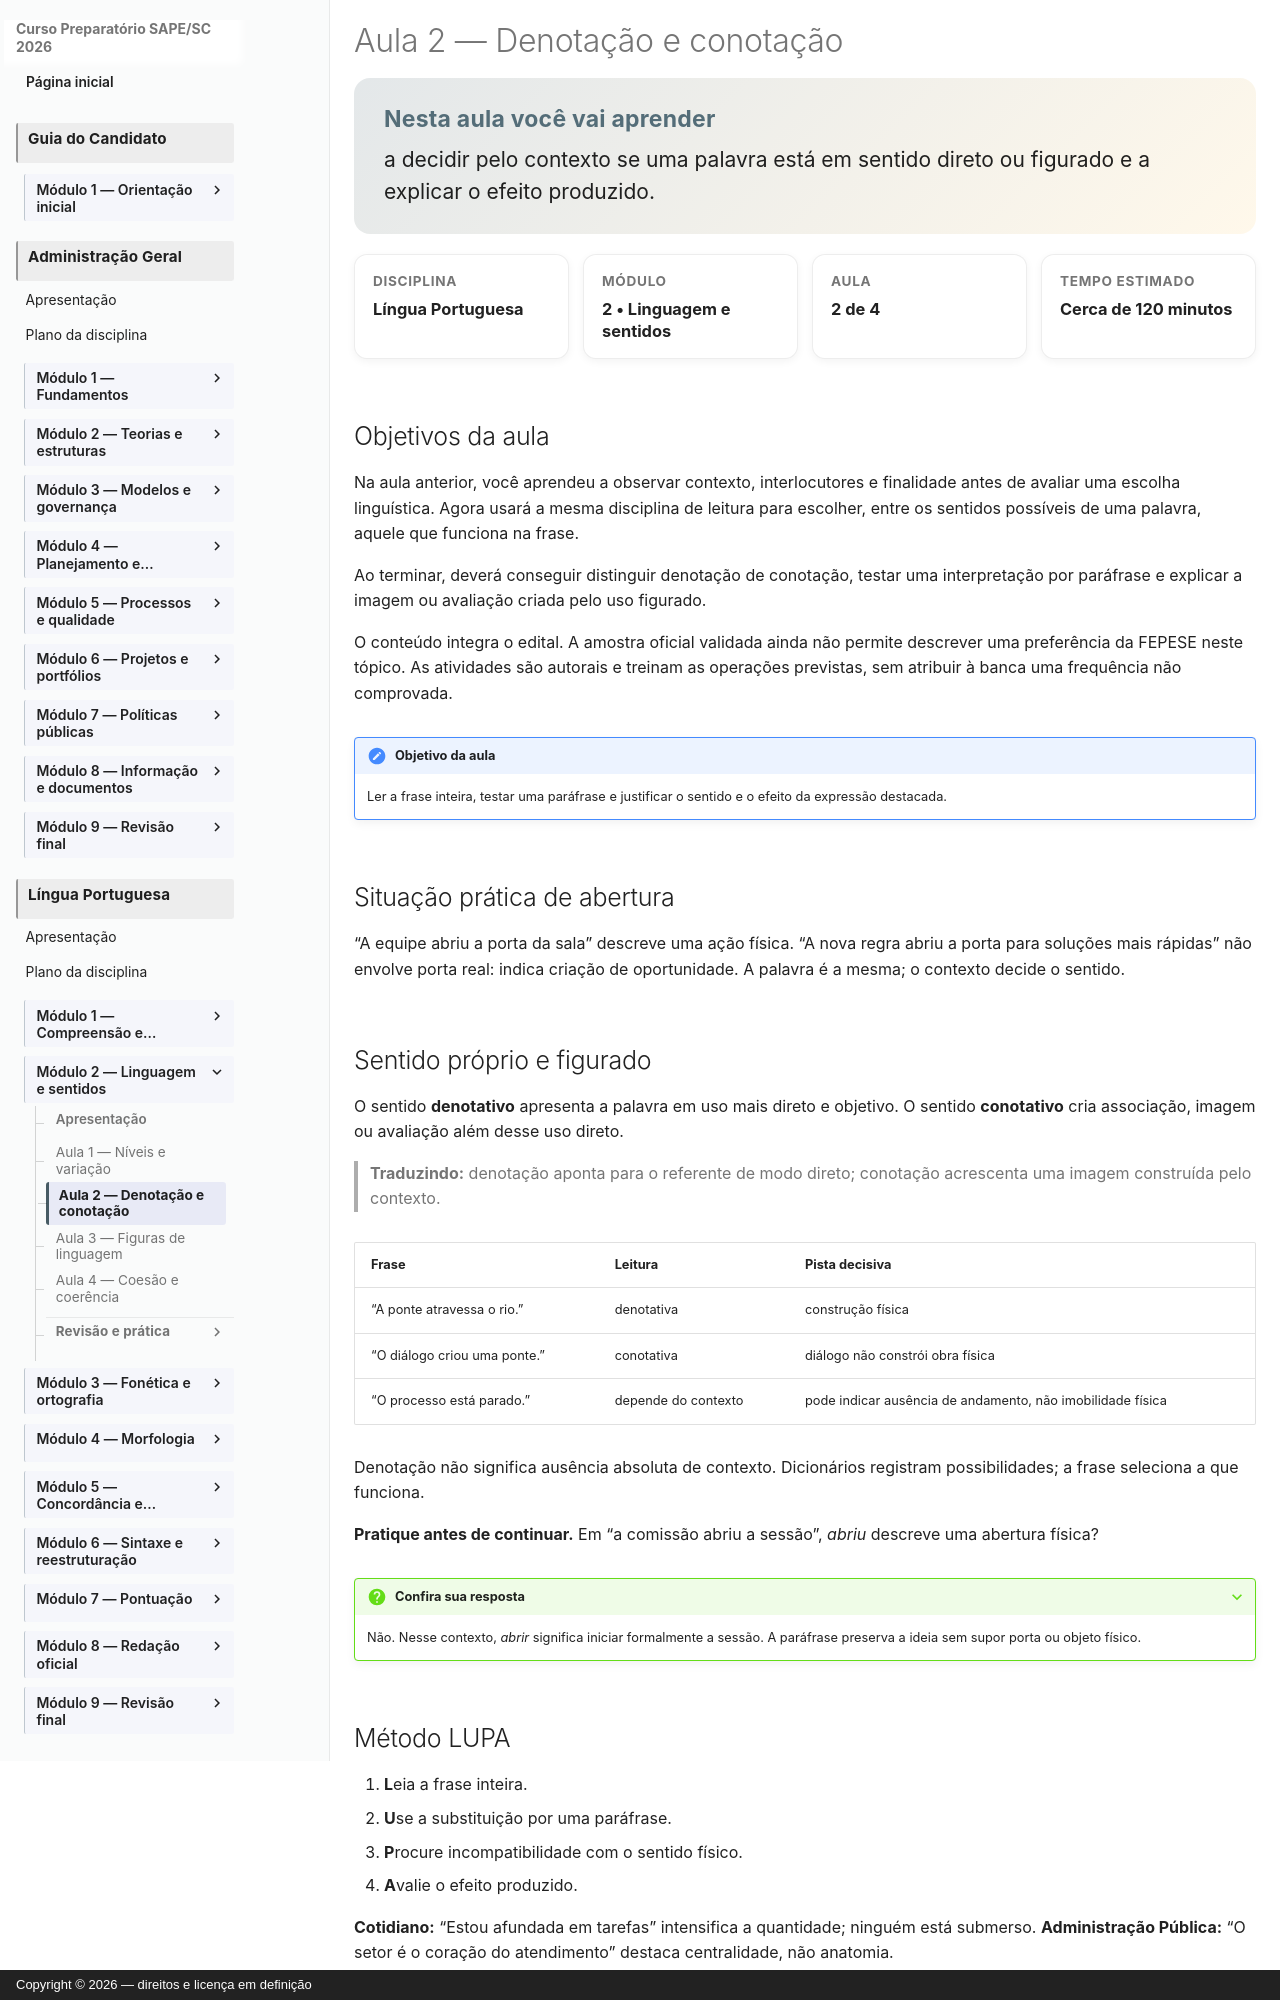

repository: vmedinax/curso-sape-sc-2026 · page: 01-portugues/modulo-02-aula-02-denotacao-conotacao/index.html · generator: mkdocs · copyright: Copyright © 2026 — direitos e licença em definição

---
id: portugues-modulo-02-aula-02
title: "Aula 2 — Denotação e conotação"
description: "Como decidir entre sentido próprio e figurado pelo contexto."
discipline: 01-portugues
module: 2
lesson: 2
status: draft
edital_refs:
  - anexo-2-lingua-portuguesa-denotacao-e-conotacao
prerequisites:
  - portugues-modulo-02-aula-01
estimated_minutes: 120
authors:
  - Equipe do Curso SAPE/SC
reviewers: []
last_reviewed: 2026-08-04
sources:
  - "Edital SAPE/SC nº 001/2026, Anexo 2, p. 27"
tags:
  - denotacao
  - conotacao
  - sentido-contextual
  - parafrase
---

# Aula 2 — Denotação e conotação

<section class="lesson-goal">
  <h2>Nesta aula você vai aprender</h2>
  <p>a decidir pelo contexto se uma palavra está em sentido direto ou figurado e a explicar o efeito produzido.</p>
</section>

<div class="lesson-meta-grid">
  <div class="lesson-meta-card"><span>Disciplina</span><strong>Língua Portuguesa</strong></div>
  <div class="lesson-meta-card"><span>Módulo</span><strong>2 • Linguagem e sentidos</strong></div>
  <div class="lesson-meta-card"><span>Aula</span><strong>2 de 4</strong></div>
  <div class="lesson-meta-card"><span>Tempo estimado</span><strong>Cerca de 120 minutos</strong></div>
</div>

## Objetivos da aula

Na aula anterior, você aprendeu a observar contexto, interlocutores e finalidade antes de avaliar uma escolha linguística. Agora usará a mesma disciplina de leitura para escolher, entre os sentidos possíveis de uma palavra, aquele que funciona na frase.

Ao terminar, deverá conseguir distinguir denotação de conotação, testar uma interpretação por paráfrase e explicar a imagem ou avaliação criada pelo uso figurado.

O conteúdo integra o edital. A amostra oficial validada ainda não permite descrever uma preferência da FEPESE neste tópico. As atividades são autorais e treinam as operações previstas, sem atribuir à banca uma frequência não comprovada.

!!! note "Objetivo da aula"
    Ler a frase inteira, testar uma paráfrase e justificar o sentido e o efeito da expressão destacada.

## Situação prática de abertura

“A equipe abriu a porta da sala” descreve uma ação física. “A nova regra abriu a porta para soluções mais rápidas” não envolve porta real: indica criação de oportunidade. A palavra é a mesma; o contexto decide o sentido.
